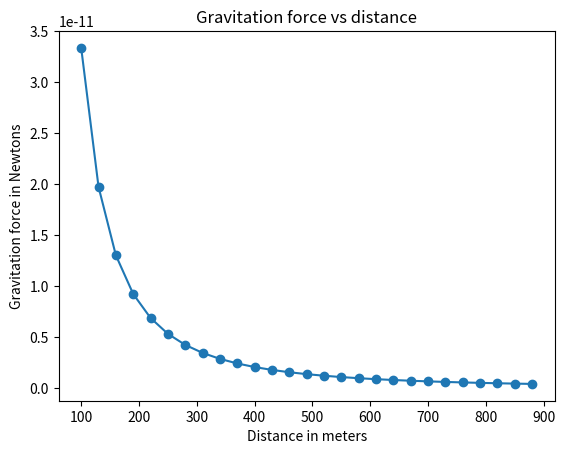

Write Python code to recreate this figure.
import matplotlib.pyplot as plt

def draw_graph(x, y):
    plt.plot(x, y, marker='o')
    plt.xlabel('Distance in meters')
    plt.ylabel('Gravitation force in Newtons')
    plt.title('Gravitation force vs distance')
    plt.show()

def generateForce():
    r = range (100, 900, 30)
    F = []
    G = 6.674*(10**-11)
    #2 vat the
    m1 = 100
    m2 = 50
    for dist in r:
        force = G * (m1 * m2) / (dist ** 2)
        F.append(force)

    draw_graph(r, F)

generateForce()